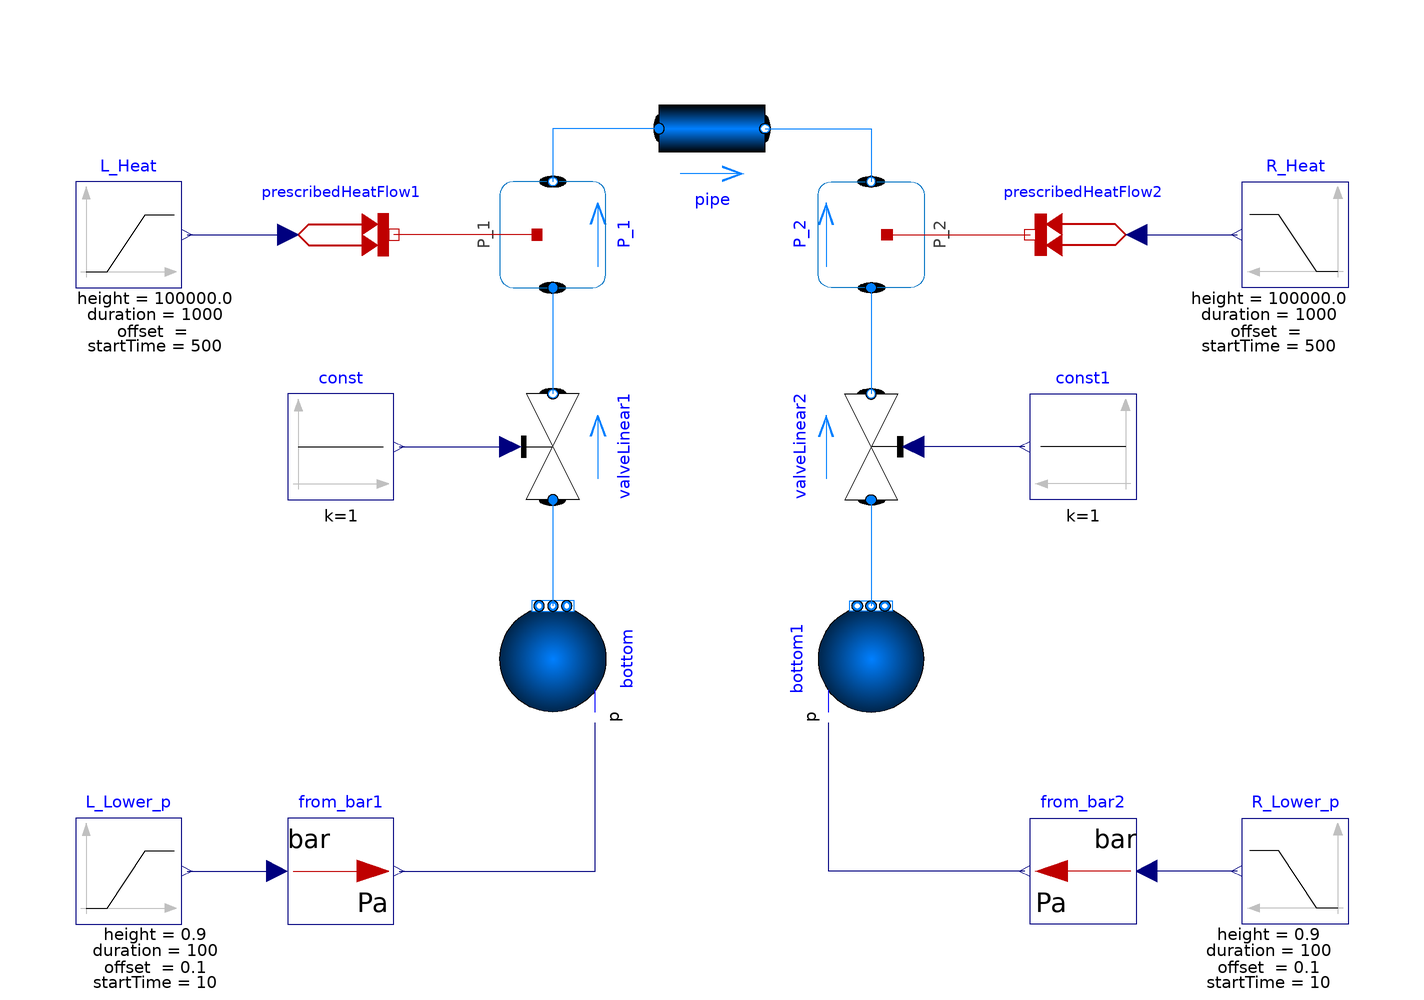

Above is the diagram view of the following Modelica model: its components placed by their Placement annotations and its connect equations drawn as lines.

model Evap_Pipe_Cond
      extends Modelica.Icons.Example;
      import Modelica.Fluid.Sources.Boundary_pT;
      import Modelica.Media.Water.StandardWater;
      inner Modelica.Fluid.System system;
      Boundary_pT bottom(redeclare package Medium = StandardWater, p = 1.0e5, T = 353.15, nPorts = 1, use_p_in = true) annotation(Placement(visible = true, transformation(origin = {-30, -20}, extent = {{10, -10}, {-10, 10}}, rotation = 270)));
      Modelica.Fluid.Valves.ValveLinear valveLinear1(redeclare package Medium = StandardWater, port_a_T.start = 293.15, port_b_T.start = 293.15, dp_nominal = 1000, m_flow_nominal = 25) annotation(Placement(visible = true, transformation(origin = {-30, 20}, extent = {{-10, -10}, {10, 10}}, rotation = -270)));
      Modelica.Blocks.Sources.Constant const(k = 1) annotation(Placement(visible = true, transformation(origin = {-70, 20}, extent = {{-10, -10}, {10, 10}}, rotation = 0)));
      Modelica.Thermal.HeatTransfer.Sources.PrescribedHeatFlow prescribedHeatFlow1(T_ref = 353.15) annotation(Placement(visible = true, transformation(origin = {-70, 60}, extent = {{-10, -10}, {10, 10}}, rotation = 0)));
      Components.TwoPhaseVerticalPipe P_1(redeclare replaceable model PhaseTransfer = Components.PhaseTransferModels.Schrage, A_evap = 100, L = 15, D = 1) annotation(Placement(visible = true, transformation(origin = {-30, 60}, extent = {{-10, -10}, {10, 10}}, rotation = -270)));
      Boundary_pT bottom1(redeclare package Medium = StandardWater, p = 1.0e5, T = 353.15, nPorts = 1, use_p_in = true) annotation(Placement(visible = true, transformation(origin = {30, -20}, extent = {{-10, -10}, {10, 10}}, rotation = -270)));
      Modelica.Fluid.Valves.ValveLinear valveLinear2(redeclare package Medium = StandardWater, port_a_T.start = 293.15, port_b_T.start = 293.15, dp_nominal = 1000, m_flow_nominal = 25) annotation(Placement(visible = true, transformation(origin = {30, 20}, extent = {{10, -10}, {-10, 10}}, rotation = 270)));
      Modelica.Blocks.Sources.Constant const1(k = 1) annotation(Placement(visible = true, transformation(origin = {70, 20}, extent = {{10, -10}, {-10, 10}}, rotation = 0)));
      Modelica.Thermal.HeatTransfer.Sources.PrescribedHeatFlow prescribedHeatFlow2 annotation(Placement(visible = true, transformation(origin = {70, 60}, extent = {{10, -10}, {-10, 10}}, rotation = 0)));
      Components.TwoPhaseVerticalPipe P_2(redeclare replaceable model PhaseTransfer = Components.PhaseTransferModels.Schrage, A_evap = 100, L = 15, D = 1) annotation(Placement(visible = true, transformation(origin = {30, 60}, extent = {{10, -10}, {-10, 10}}, rotation = 270)));
      Modelica.Blocks.Math.UnitConversions.From_bar from_bar1 annotation(Placement(visible = true, transformation(origin = {-70, -60}, extent = {{-10, -10}, {10, 10}}, rotation = 0)));
      Modelica.Blocks.Math.UnitConversions.From_bar from_bar2 annotation(Placement(visible = true, transformation(origin = {70, -60}, extent = {{10, -10}, {-10, 10}}, rotation = 0)));
      Utilities.Ramp_L R_Lower_p(startTime = 10, offset = 0.1, duration = 100, height = 0.9) annotation(Placement(visible = true, transformation(origin = {110, -60}, extent = {{10, -10}, {-10, 10}}, rotation = 0)));
      Utilities.Ramp_L L_Lower_p(startTime = 10, offset = 0.1, duration = 100, height = 0.9) annotation(Placement(visible = true, transformation(origin = {-110, -60}, extent = {{-10, -10}, {10, 10}}, rotation = 0)));
      Utilities.Ramp_L L_Heat(height = 1e5, duration = 1000, startTime = 500) annotation(Placement(visible = true, transformation(origin = {-110, 60}, extent = {{-10, -10}, {10, 10}}, rotation = 0)));
      Utilities.Ramp_L R_Heat(height = 1e5, duration = 1000, startTime = 500) annotation(Placement(visible = true, transformation(origin = {110, 60}, extent = {{10, -10}, {-10, 10}}, rotation = 0)));
      Modelica.Fluid.Pipes.StaticPipe pipe(redeclare replaceable package Medium = StandardWater, length = 1, diameter = 0.1) annotation(Placement(visible = true, transformation(origin = {0, 80}, extent = {{-10, -10}, {10, 10}}, rotation = 0)));
    equation
      connect(valveLinear1.port_a, bottom.ports[1]) annotation(Line(visible = true, origin = {-30, 0}, points = {{0, 10}, {0, -10}}, color = {0, 127, 255}));
      connect(const.y, valveLinear1.opening) annotation(Line(visible = true, origin = {-48.5, 20}, points = {{-10.5, 0}, {10.5, 0}}, color = {0, 0, 127}));
      connect(P_1.port_a, valveLinear1.port_b) annotation(Line(visible = true, origin = {-30, 40}, points = {{0, 10}, {0, -10}}, color = {0, 127, 255}));
      connect(P_1.heatPort, prescribedHeatFlow1.port) annotation(Line(visible = true, origin = {-46.5, 60}, points = {{13.5, 0}, {-13.5, 0}}, color = {191, 0, 0}));
      connect(valveLinear2.port_a, bottom1.ports[1]) annotation(Line(visible = true, origin = {30, 0}, points = {{0, 10}, {0, -10}}, color = {0, 127, 255}));
      connect(const1.y, valveLinear2.opening) annotation(Line(visible = true, origin = {48.5, 20}, points = {{10.5, 0}, {-10.5, 0}}, color = {0, 0, 127}));
      connect(P_2.port_a, valveLinear2.port_b) annotation(Line(visible = true, origin = {30, 40}, points = {{0, 10}, {0, -10}}, color = {0, 127, 255}));
      connect(P_2.heatPort, prescribedHeatFlow2.port) annotation(Line(visible = true, origin = {46.5, 60}, points = {{-13.5, 0}, {13.5, 0}}, color = {191, 0, 0}));
      connect(from_bar2.y, bottom1.p_in) annotation(Line(visible = true, origin = {34.333, -50.667}, points = {{24.667, -9.333}, {-12.333, -9.333}, {-12.333, 18.667}}, color = {0, 0, 127}));
      connect(from_bar1.y, bottom.p_in) annotation(Line(visible = true, origin = {-34.333, -50.667}, points = {{-24.667, -9.333}, {12.333, -9.333}, {12.333, 18.667}}, color = {0, 0, 127}));
      connect(R_Lower_p.y, from_bar2.u) annotation(Line(visible = true, origin = {90.5, -60}, points = {{8.5, 0}, {-8.5, 0}}, color = {0, 0, 127}));
      connect(L_Lower_p.y, from_bar1.u) annotation(Line(visible = true, origin = {-90.5, -60}, points = {{-8.5, 0}, {8.5, 0}}, color = {0, 0, 127}));
      connect(L_Heat.y, prescribedHeatFlow1.Q_flow) annotation(Line(visible = true, origin = {-89.5, 60}, points = {{-9.5, 0}, {9.5, 0}}, color = {0, 0, 127}));
      connect(prescribedHeatFlow2.Q_flow, R_Heat.y) annotation(Line(visible = true, origin = {89.5, 60}, points = {{-9.5, 0}, {9.5, 0}}, color = {0, 0, 127}));
      connect(pipe.port_a, P_1.port_b) annotation(Line(visible = true, origin = {-23.333, 76.667}, points = {{13.333, 3.333}, {-6.667, 3.333}, {-6.667, -6.667}}, color = {0, 127, 255}));
      connect(pipe.port_b, P_2.port_b) annotation(Line(visible = true, origin = {23.333, 76.667}, points = {{-13.333, 3.333}, {6.667, 3.333}, {6.667, -6.667}}, color = {0, 127, 255}));
      annotation(uses(Modelica(version = "4.0.0")), Documentation(figures = {Figure(title = "Level_p_T", identifier = "affectionate-huygens", plots = {Plot(curves = {Curve(y = P_1.level), Curve(y = P_2.level)}), Plot(curves = {Curve(y = P_2.port_b.p), Curve(y = P_1.port_b.p)}), Plot(curves = {Curve(y = P_2.T_U), Curve(y = P_1.T_U)})})}), __Wolfram(ControlPanels(Panel(identifier = "charming-hardy", title = "TestPanel", elements = {InputField(variable = system.T_ambient)}), Panel(identifier = "loving-galois", title = "Untitled"))), experiment(StopTime = 3000, Interval = 0.1, Tolerance = 1e-6), Diagram(coordinateSystem(extent = {{-210, -148.5}, {210, 148.5}}, preserveAspectRatio = true, initialScale = 0.1, grid = {5, 5})), Icon(coordinateSystem(extent = {{-100, -100}, {100, 100}}, preserveAspectRatio = true, initialScale = 0.1, grid = {10, 10}), graphics = {Rectangle(visible = true, lineColor = {0, 114, 195}, fillColor = {255, 255, 255}, extent = {{-100, -100}, {100, 100}}, radius = 25), Text(visible = true, textColor = {64, 64, 64}, extent = {{-150, 110}, {150, 150}}, textString = "%name")}));
    end Evap_Pipe_Cond;